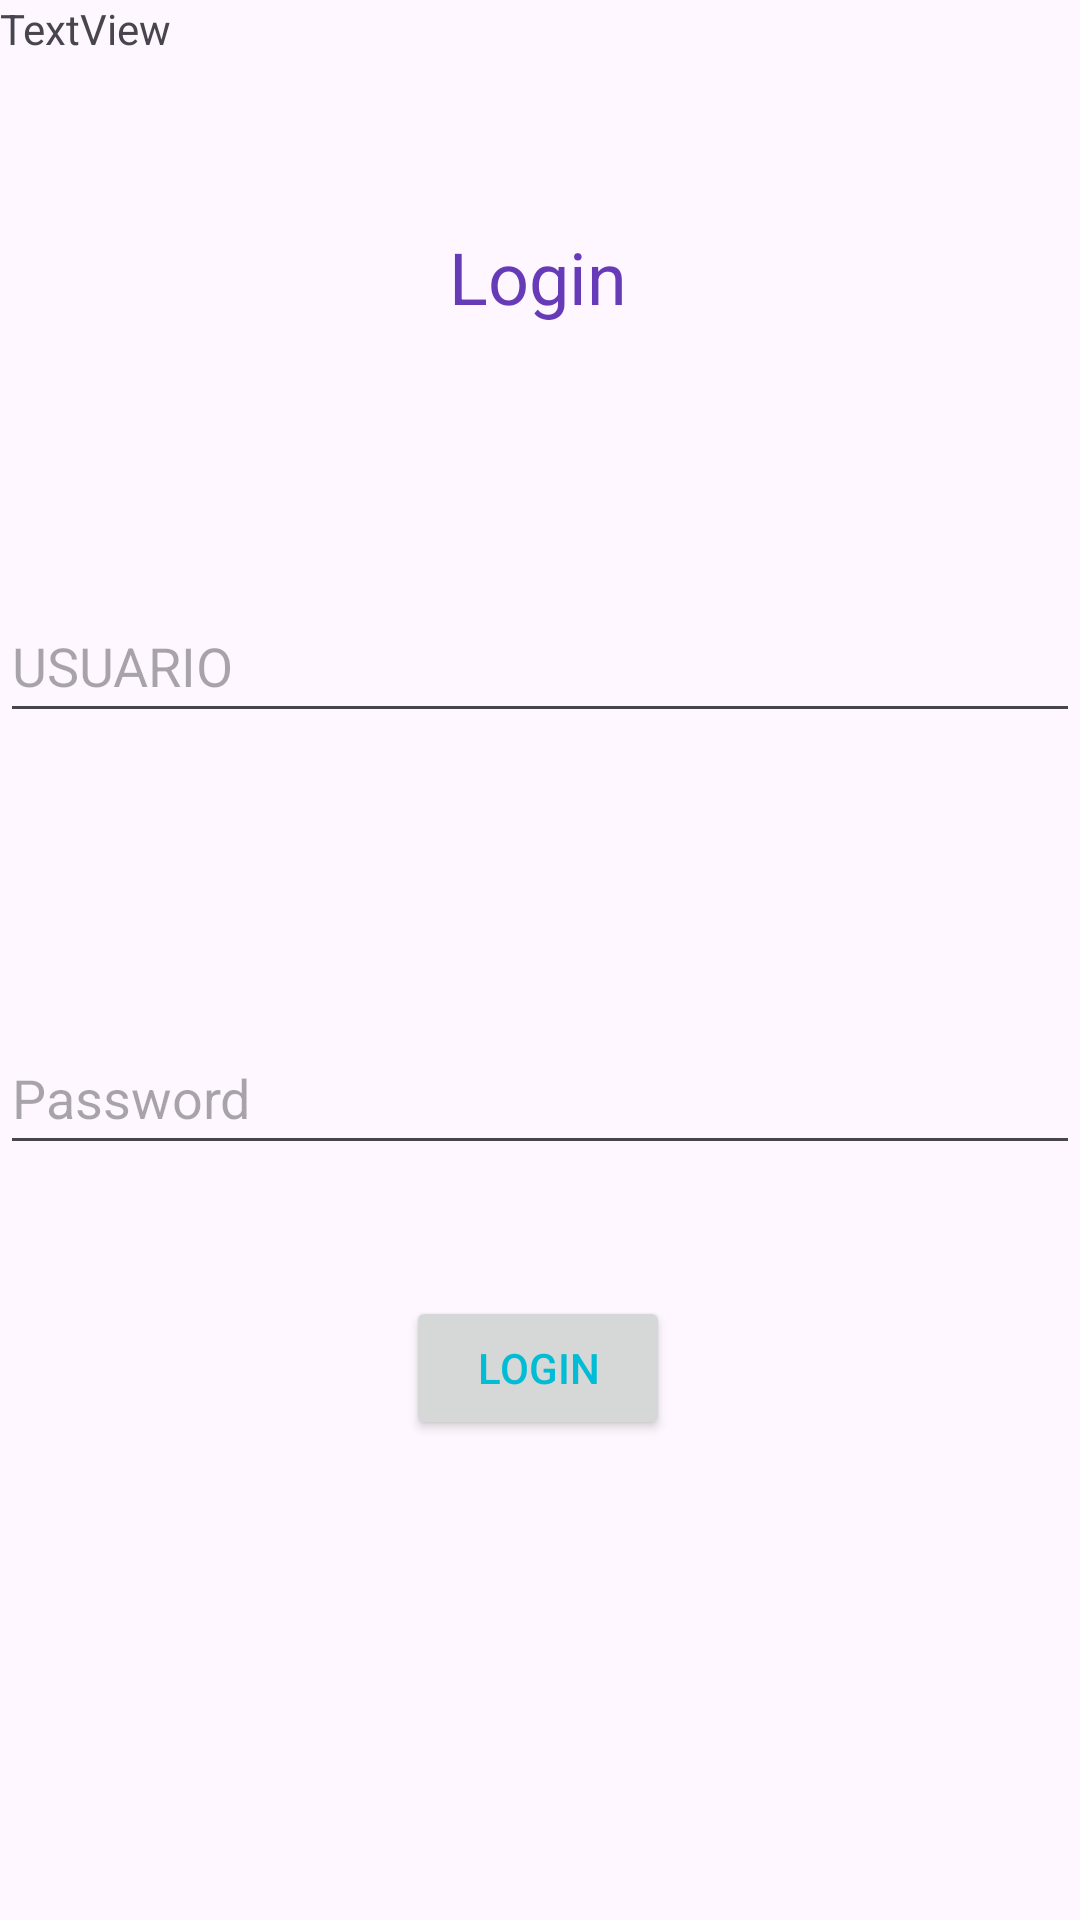

The Android layout XML behind this screen, and the referenced resources:
<!-- AndroidManifest.xml: application theme Theme.VM -->
<!-- res/layout/activity_main.xml -->
<?xml version="1.0" encoding="utf-8"?>
<androidx.constraintlayout.widget.ConstraintLayout xmlns:android="http://schemas.android.com/apk/res/android"
    xmlns:app="http://schemas.android.com/apk/res-auto"
    xmlns:tools="http://schemas.android.com/tools"
    android:id="@+id/main"
    android:layout_width="match_parent"
    android:layout_height="match_parent"
    tools:context=".MainActivity">

    <TextView
        android:id="@+id/textView"
        android:layout_width="wrap_content"
        android:layout_height="wrap_content"
        android:layout_marginTop="76dp"
        android:text="Login"
        android:textColor="#673AB7"
        android:textSize="24sp"
        app:layout_constraintEnd_toEndOf="parent"
        app:layout_constraintHorizontal_bias="0.498"
        app:layout_constraintStart_toStartOf="parent"
        app:layout_constraintTop_toTopOf="parent" />

    <EditText
        android:id="@+id/etUsuario"
        android:layout_width="match_parent"
        android:layout_height="48dp"
        android:layout_marginTop="88dp"
        android:ems="10"
        android:hint="@string/usuario"
        android:inputType="text"
        app:layout_constraintEnd_toEndOf="parent"
        app:layout_constraintStart_toStartOf="parent"
        app:layout_constraintTop_toBottomOf="@+id/textView" />

    <EditText
        android:id="@+id/etPassword"
        android:layout_width="match_parent"
        android:layout_height="48dp"
        android:layout_marginTop="96dp"
        android:ems="10"
        android:hint="Password"
        android:inputType="textPassword"
        app:layout_constraintEnd_toEndOf="parent"
        app:layout_constraintStart_toStartOf="parent"
        app:layout_constraintTop_toBottomOf="@+id/etUsuario" />

    <Button
        android:id="@+id/btnLogin"
        android:layout_width="wrap_content"
        android:layout_height="wrap_content"
        android:layout_marginBottom="160dp"
        android:text="Login"
        android:textColor="#00BCD4"
        android:textColorLink="#4CAF50"
        app:layout_constraintBottom_toBottomOf="parent"
        app:layout_constraintEnd_toEndOf="parent"
        app:layout_constraintHorizontal_bias="0.498"
        app:layout_constraintStart_toStartOf="parent" />

    <TextView
        android:id="@+id/txMensaje"
        android:layout_width="wrap_content"
        android:layout_height="wrap_content"
        android:text="TextView"
        tools:layout_editor_absoluteX="176dp"
        tools:layout_editor_absoluteY="617dp" />

</androidx.constraintlayout.widget.ConstraintLayout>
<!-- resources referenced by this layout -->
<resources>
  <string name="usuario">USUARIO</string>
  <style name="Theme.VM" parent="Base.Theme.VM" />
  <style name="Base.Theme.VM" parent="Theme.Material3.DayNight.NoActionBar">
          
          
      </style>
</resources>
